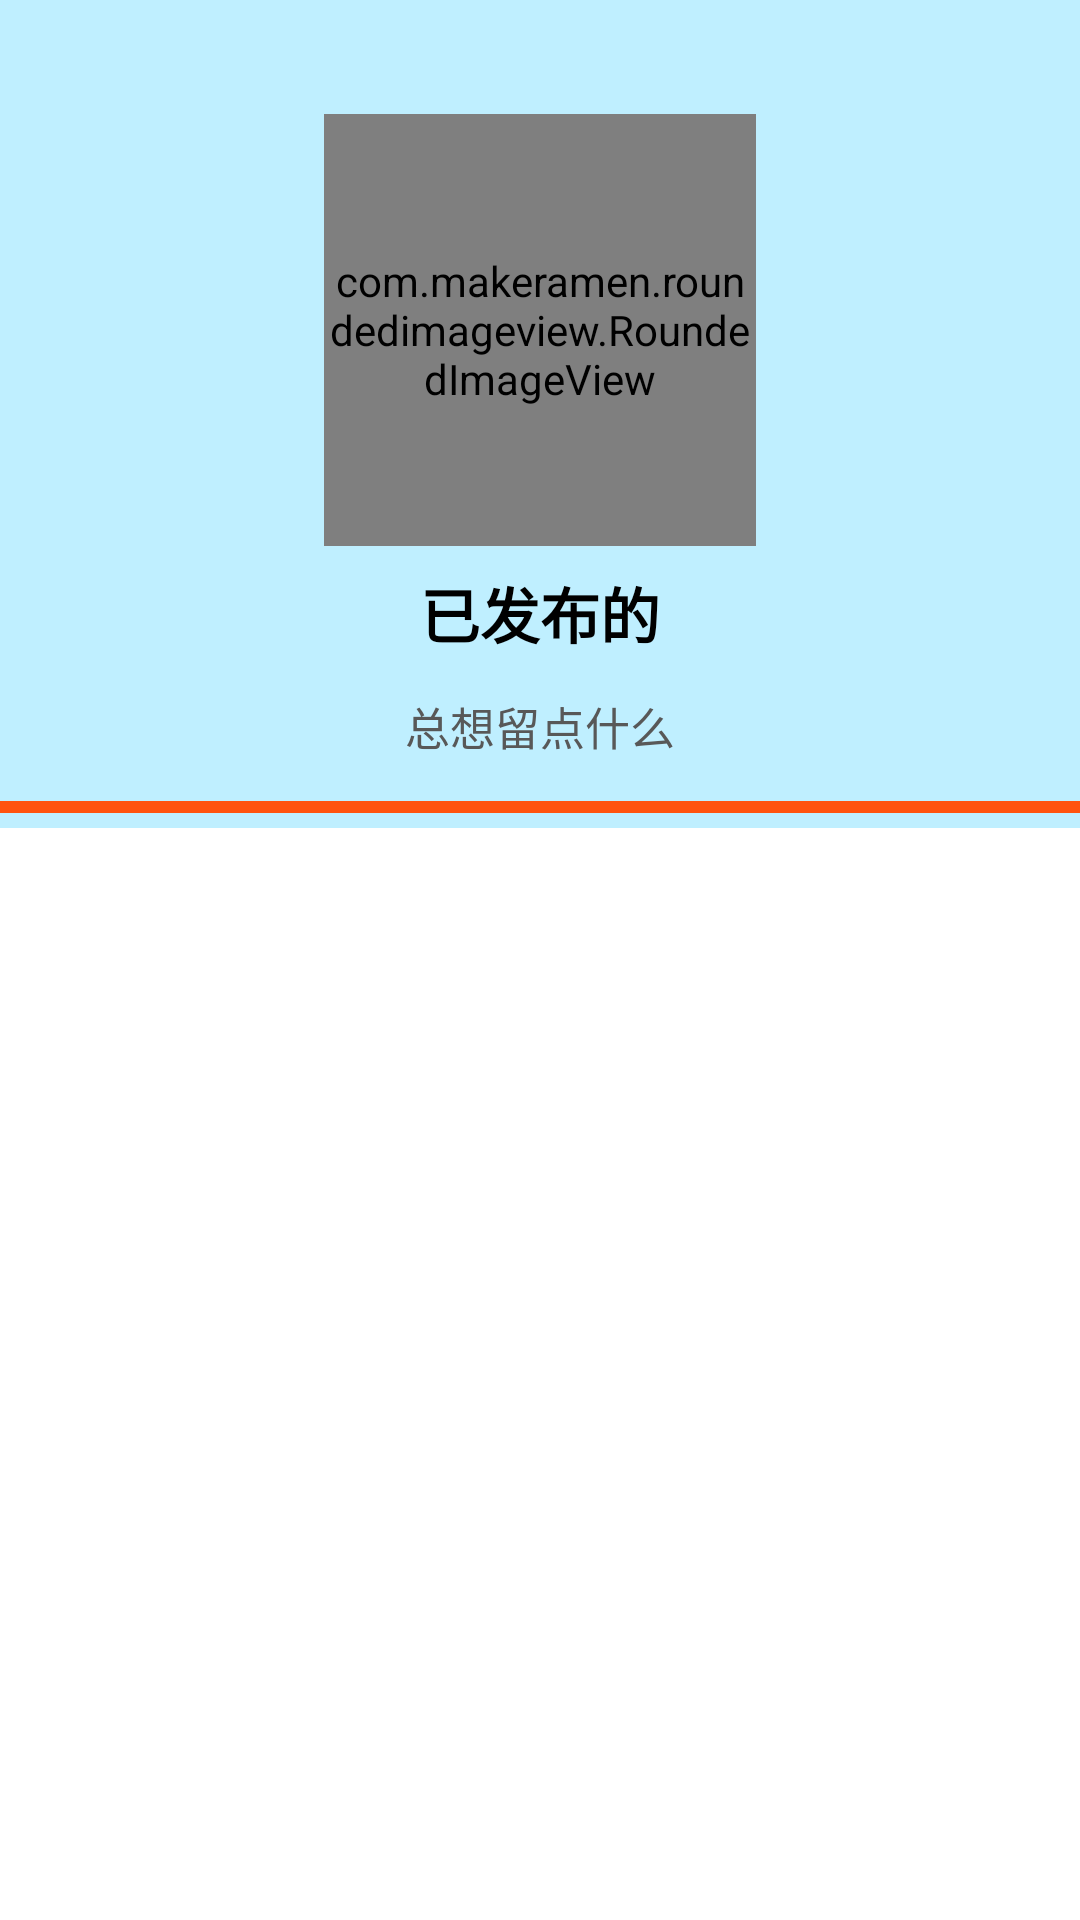

Reconstruct the res/layout file that produces this screen, plus the resources it refers to.
<!-- AndroidManifest.xml: application theme AppTheme -->
<!-- res/layout/fragment_zhenfabude.xml -->
<?xml version="1.0" encoding="utf-8"?>
<LinearLayout xmlns:android="http://schemas.android.com/apk/res/android"
    android:layout_width="match_parent"
    android:layout_height="match_parent"
    xmlns:app="http://schemas.android.com/apk/res-auto"
    android:orientation="vertical">

    <LinearLayout
        android:id="@+id/up_linerarlayout"
        android:layout_width="match_parent"
        android:layout_height="wrap_content"
        android:background="@color/searchBackGroundColor"
        android:orientation="vertical"
        >

        <ImageView
            android:id="@+id/back_imageview_zhenfabulde_fragment"
            android:layout_width="30dp"
            android:layout_height="30dp"
            android:layout_marginTop="8dp"
            android:src="@drawable/back1"
            />

        <com.makeramen.roundedimageview.RoundedImageView
            android:id="@+id/head_imageview_zhenfabude"
            android:layout_width="144dp"
            android:layout_height="144dp"
            android:src="@drawable/de_head"
            android:layout_gravity="center_horizontal"
            app:riv_border_color="#00ffffff"
            app:riv_border_width="2dp"
            app:riv_oval="true"/>

        <TextView
            android:id="@+id/username_textview_zhenfabude"
            android:layout_width="match_parent"
            android:layout_height="45dp"
            android:text="已发布的"
            android:textSize="20dp"
            android:textStyle="bold"
            android:textColor="#000000"
            android:gravity="center"
            />

        <TextView
            android:id="@+id/qianming_textview_zhenfabule_fragment"
            android:layout_width="match_parent"
            android:layout_height="30dp"
            android:text="总想留点什么"
            android:textSize="15dp"
            android:textColor="#585858"
            android:gravity="center"
            />

        <LinearLayout
            android:layout_width="match_parent"
            android:layout_height="4dp"
            android:background="#ff530f"
            android:layout_marginTop="10dp"
            android:layout_gravity="center"
            />

    </LinearLayout>

    <LinearLayout
        android:layout_width="match_parent"
        android:layout_height="5dp"
        android:background="@color/searchBackGroundColor"
        android:layout_gravity="center"
        />

    <LinearLayout
        android:layout_width="match_parent"
        android:layout_height="match_parent"
        android:background="@color/recyclercolor">

        <android.support.v7.widget.RecyclerView
            android:id="@+id/message_recyclerview_zhenfabude_fragment"
            android:layout_width="match_parent"
            android:layout_height="match_parent"
            >

        </android.support.v7.widget.RecyclerView>

    </LinearLayout>


</LinearLayout>
<!-- resources referenced by this layout -->
<resources>
  <color name="recyclercolor">#FFFFFF</color>
  <color name="searchBackGroundColor">#BFEFFF</color>
  <style name="AppTheme" parent="Theme.AppCompat.Light.NoActionBar">
          
          <item name="colorPrimary">#FCD202</item>
          <item name="colorPrimaryDark">#9d2057</item>
          <item name="colorAccent">#FE6703</item>
          
          <item name="android:windowContentTransitions">true</item>
      </style>
</resources>
